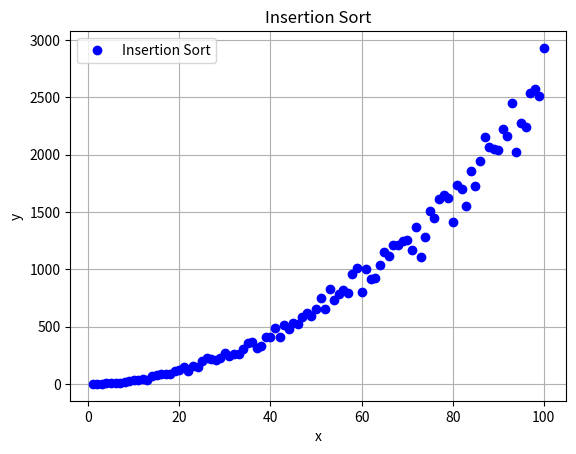
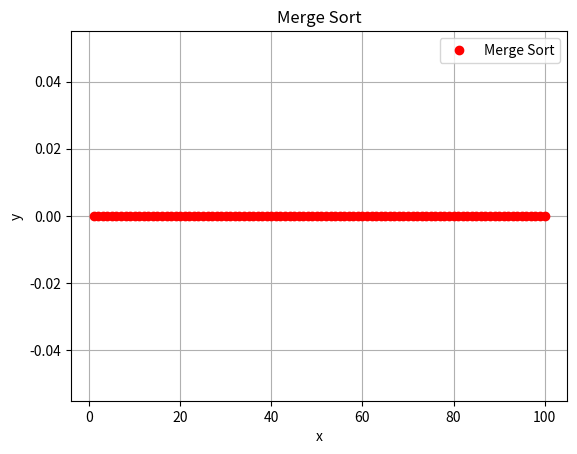
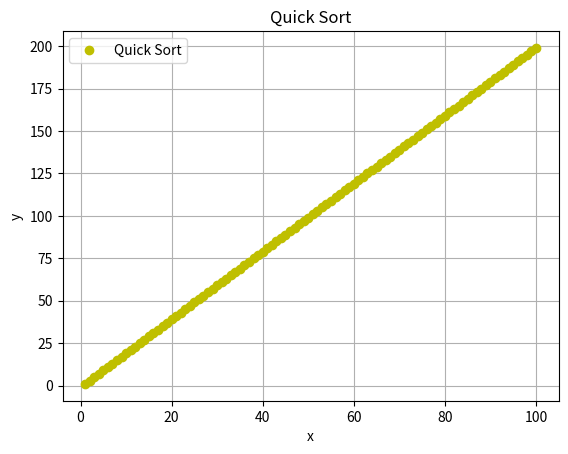

Recreate these plots in Python, in order.
import matplotlib.pyplot as plt
from mpl_toolkits.mplot3d import Axes3D
import random

times=0
global times2
global times3

def insertionSort_graph(n_lista):
    global times
    for index in range(1, len(n_lista)):
        times+=1
        actual = n_lista[index]
        posicion = index
        while(posicion>0 and n_lista[posicion-1]>actual):
            times+=1
            n_lista[posicion]=n_lista[posicion-1]
            posicion=posicion-1
        n_lista[posicion]=actual
    return n_lista

def merge_graph(arr1, arr2):
        
    result = []
    
    i = 0 
    j = 0
    
    while i < len(arr1) and j < len(arr2):
        
        
        if arr1[i]<arr2[j]:
            result.append(arr1[i])
            i+=1
        else:
            result.append(arr2[j])
            j+=1
            
    if i == len(arr1):
        for k in range(j, len(arr2)):
            
            result.append(arr2[k])
        
    if j == len(arr2):
        for k in range(i, len(arr1)):
            
            result.append(arr1[k])
    
    return result



def merge_sort(arr):
    
    times2 = 0
    
    times2+=1
    
    if len(arr) < 2:
        return arr
    else:
        mitad = (len(arr))//2
        arr1 = merge_sort(arr[:mitad])
        arr2 = merge_sort(arr[mitad:])
        
        return merge_graph(arr1, arr2)
        
def quicksort(arreglo, izquierda, derecha):
    
    global times3
    
    times3+=1
    
    if izquierda < derecha:
        indiceParticion = particion(arreglo, izquierda, derecha)
        quicksort(arreglo, izquierda, indiceParticion)
        quicksort(arreglo, indiceParticion + 1, derecha)


def particion(arreglo, izquierda, derecha):
    pivote = arreglo[izquierda]
    while True:

        while arreglo[izquierda] < pivote:
            
            izquierda += 1

        while arreglo[derecha] > pivote:
            
            derecha -= 1


        if izquierda >= derecha:
          
            return derecha
        else:
            
            arreglo[izquierda], arreglo[derecha] = arreglo[derecha], arreglo[izquierda]


            izquierda += 1
            derecha -= 1

        
TAM = 101
eje_x = list(range(1, TAM, 1))
eje_y = []
lista_variable = []

for num in eje_x:
    
    lista_variable = random.sample(range(0, 1000), num)
    print(lista_variable)
    times = 0
    lista_variable = insertionSort_graph(lista_variable)
    eje_y.append(times)
    
print(lista_variable)


fig, ax = plt.subplots(facecolor = 'w', edgecolor='k')
ax.plot(eje_x, eje_y, marker="o", color="b", linestyle='None')

ax.set_xlabel("x")
ax.set_ylabel("y")
ax.grid(True)
ax.legend(["Insertion Sort"])

plt.title("Insertion Sort")
plt.show()

eje_x2 = list(range(1, TAM, 1))
eje_y2 = []
lista_variable2 = []

for num2 in eje_x2:
    
    lista_variable2 = random.sample(range(0, 1000), num2)
    print(lista_variable2)
    times2 = 0
    lista_variable2 = merge_sort(lista_variable2)
    eje_y2.append(times2)
    
print(lista_variable2)


fig, ax = plt.subplots(facecolor = 'w', edgecolor='k')
ax.plot(eje_x2, eje_y2, marker="o", color="r", linestyle='None')

ax.set_xlabel("x")
ax.set_ylabel("y")
ax.grid(True)
ax.legend(["Merge Sort"])

plt.title("Merge Sort")
plt.show()

eje_x3 = list(range(1, TAM, 1))
eje_y3 = []
lista_variable3 = []

for num3 in eje_x3:
    
    lista_variable3 = random.sample(range(0, 1000), num3)
    print(lista_variable3)
    times3 = 0
    quicksort(lista_variable3, 0, len(lista_variable3)-1)
    eje_y3.append(times3)
    
print(lista_variable3)


fig, ax = plt.subplots(facecolor = 'w', edgecolor='k')
ax.plot(eje_x3, eje_y3, marker="o", color="y", linestyle='None')

ax.set_xlabel("x")
ax.set_ylabel("y")
ax.grid(True)
ax.legend(["Quick Sort"])

plt.title("Quick Sort")
plt.show()
